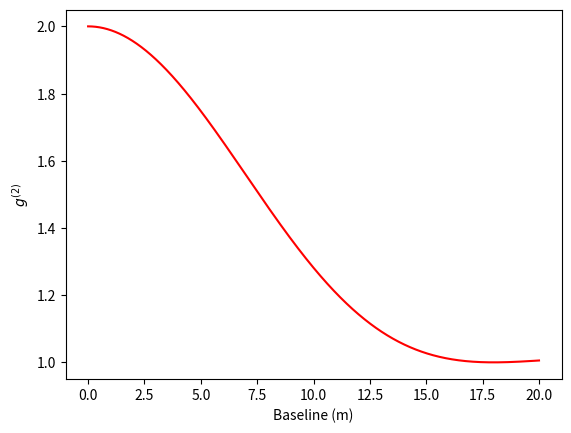

Source code (Python):
import numpy as np
import math
import matplotlib.pyplot as plt
import scipy.special as sp


R_s = 6.96342e8 # Solar radius
Ly  = 9.46e15 	# Light year

#Alle angaben in m
wellenlaenge = 432e-9
entfernung   = 8.60 * Ly
radius       = 1.711 * R_s
baseline     = 20.

# Angular diameter
phi_arc = 2 * radius / entfernung
phi_deg = phi_arc * 180 / np.pi
phi_milliarcseconds = phi_deg * 3600 * 1000
print ("Angular Diameter: {:.2f} mas".format(phi_milliarcseconds))

def g2(delta_r):
	zaehler = np.pi*2.*radius*delta_r
	nenner = (wellenlaenge*entfernung)
	argument = zaehler/nenner
	g2_value = ( 2* sp.j1(argument) / argument)**2
	return g2_value

plt.figure()
xplot = np.linspace(0.0001,1.*baseline,10000)
plt.plot(xplot, g2(xplot)+1., c="red")
plt.xlabel("Baseline (m)")
plt.ylabel("$g^{(2)}$")
plt.show()
